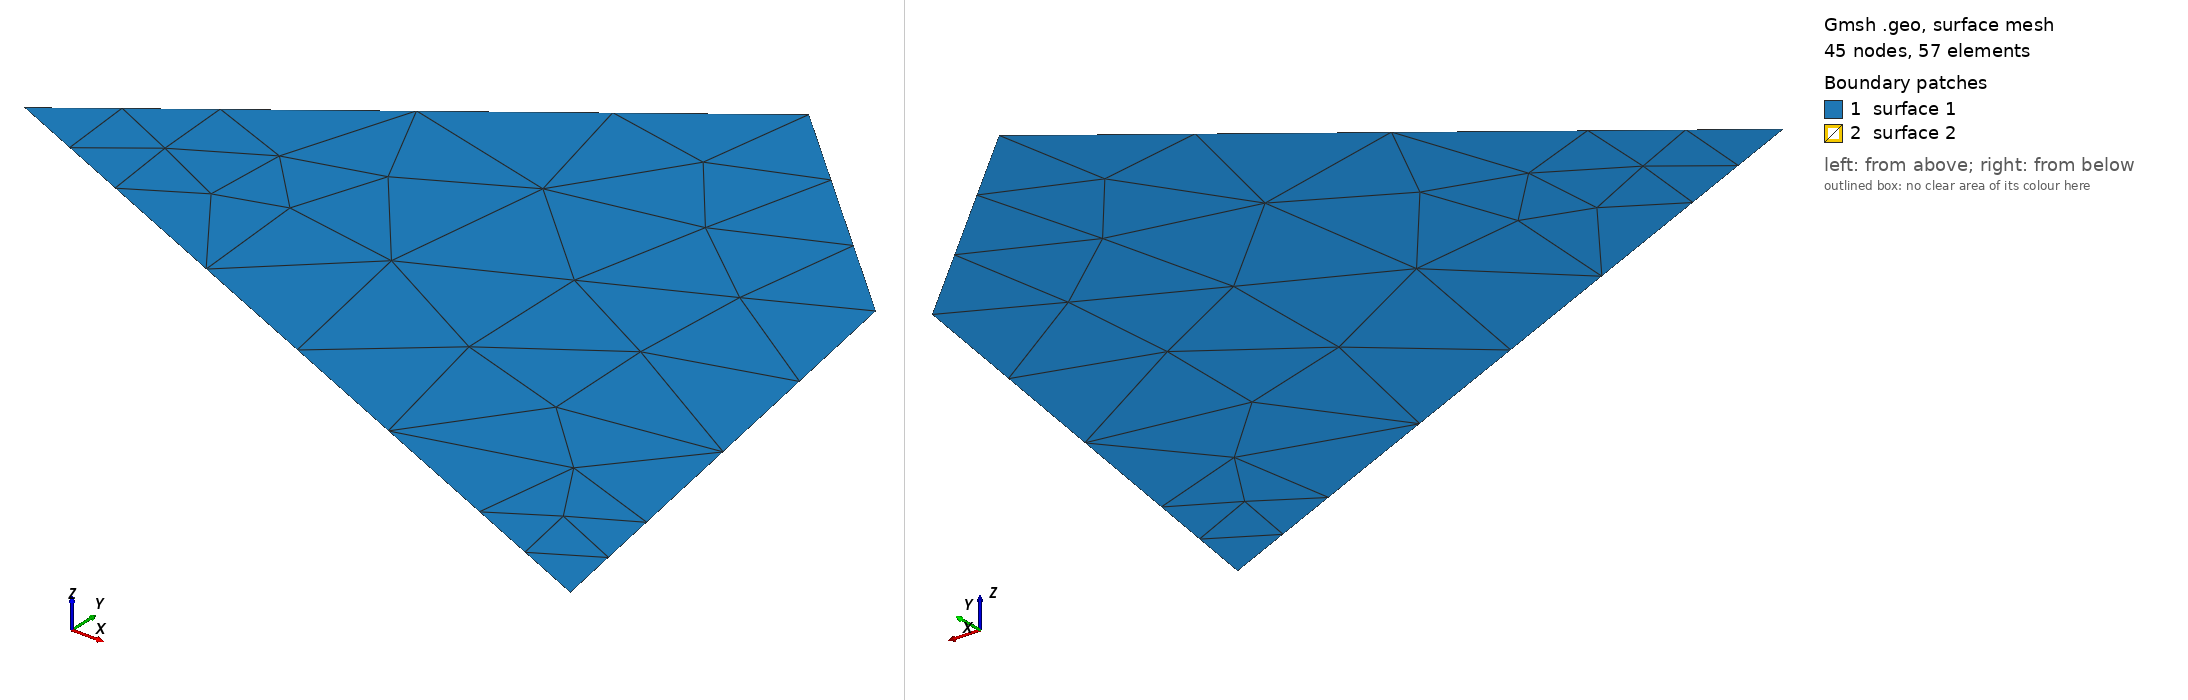

Gmsh geometry script, surface-meshed: 45 nodes, 57 surface elements. Boundary patches (legend numbers): 1 surface 1, 2 surface 2. Left view from above one corner, right view from below the opposite corner. The script declares no physical surfaces, so the legend lists its geometric surfaces. The drawing asked Gmsh for element sizes between 1% and 20% of the model's largest extent; the script's own settings can give other sizes.

=== polygon_24-Mar-23-1348.geo (drawn) ===
//region polygon_24-Mar-23-1348
//idreg 0
//nholes 1
//extbnd
//npts 6
Point(1) = {2.884615421295166,4.403846263885498,0,1};
Point(2) = {2.884615421295166,4.403846263885498,0,1};
Point(3) = {8.153846740722656,2.057692527770996,0,1};
Point(4) = {8.153846740722656,2.057692527770996,0,1};
Point(5) = {7.576923370361328,5.326923370361328,0,1};
Point(6) = {6.057692050933838,6.75,0,1};
//hole 1
//npts 2
Point(7) = {5.34615421295166,2.884615421295166,0,1};
Point(8) = {7.0,4.75,0,1};
//lines
Line(1) = {6,1};
Line(2) = {1,2};
Line(3) = {2,3};
Line(4) = {3,4};
Line(5) = {4,5};
Line(6) = {5,6};
Line(7) = {8,7};
Line(8) = {7,8};
//polygons
Line Loop(1) = {1:6};
Plane Surface(1) = {1};
Line Loop(2) = {7:8};
Plane Surface(2) = {2};
